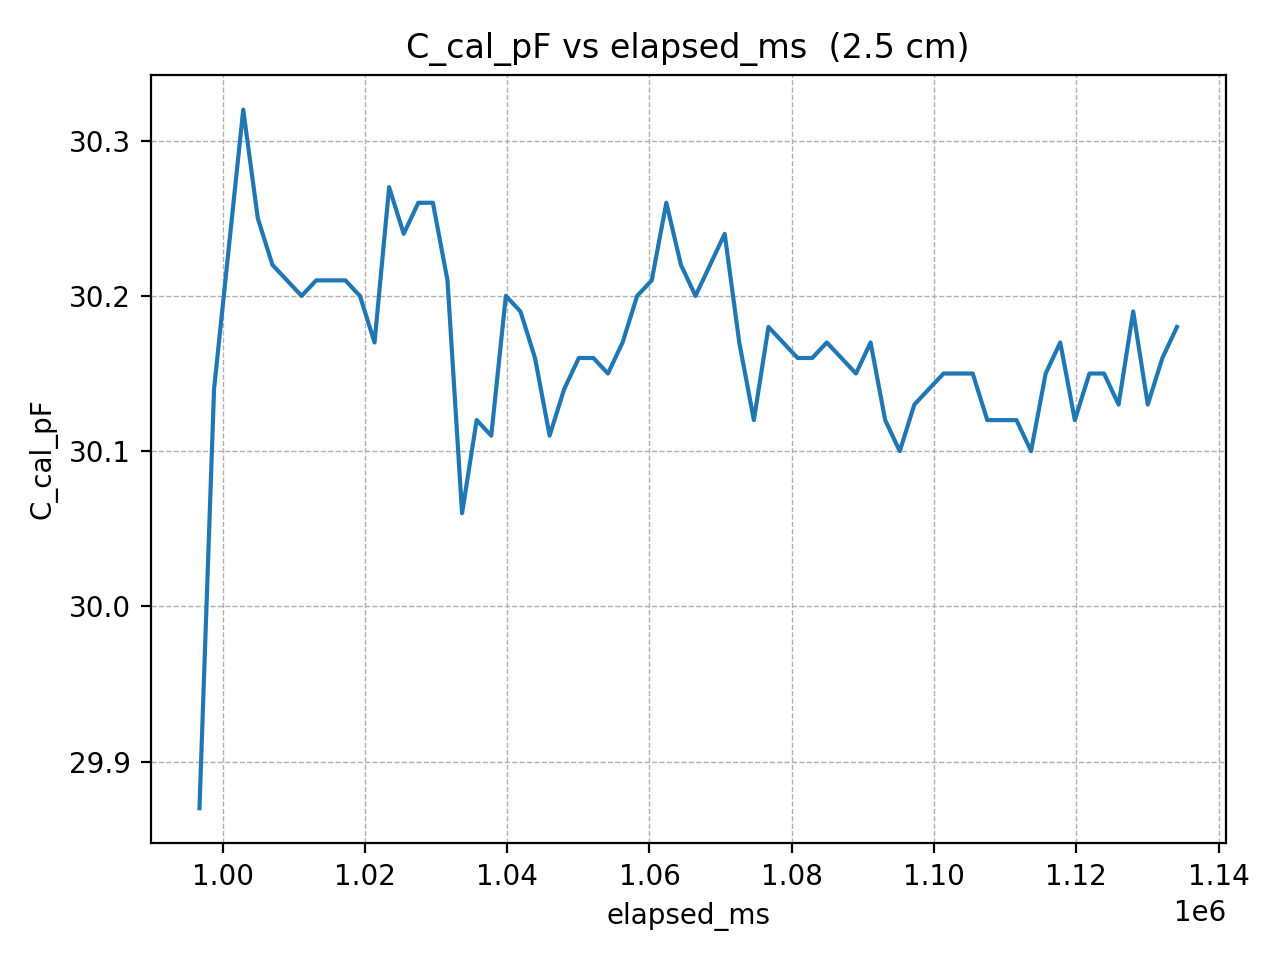

The data file committed next to this chart (first rows):
elapsed_ms, C_cal_pF
996735, 29.87
998786, 30.14
1000837, 30.23
1002888, 30.32
1004939, 30.25
1006990, 30.22
1009041, 30.21
1011092, 30.2
1013143, 30.21
1015194, 30.21
1017245, 30.21
1019296, 30.2
1021347, 30.17
1023398, 30.27
1025449, 30.24
1027500, 30.26
1029551, 30.26
1031602, 30.21
1033653, 30.06
1035704, 30.12
1037755, 30.11
1039806, 30.2
1041857, 30.19
1043908, 30.16
1045959, 30.11
1048010, 30.14
1050061, 30.16
1052112, 30.16
1054163, 30.15
1056214, 30.17
1058265, 30.2
1060316, 30.21
1062367, 30.26
1064418, 30.22
1066469, 30.2
1068520, 30.22
1070571, 30.24
1072622, 30.17
1074673, 30.12
1076724, 30.18
1078775, 30.17
1080826, 30.16
1082877, 30.16
1084928, 30.17
1086979, 30.16
1089030, 30.15
1091081, 30.17
1093132, 30.12
1095183, 30.1
1097234, 30.13
1099285, 30.14
1101336, 30.15
1103387, 30.15
1105438, 30.15
1107489, 30.12
1109540, 30.12
1111591, 30.12
1113642, 30.1
1115693, 30.15
1117744, 30.17
... 8 more rows
